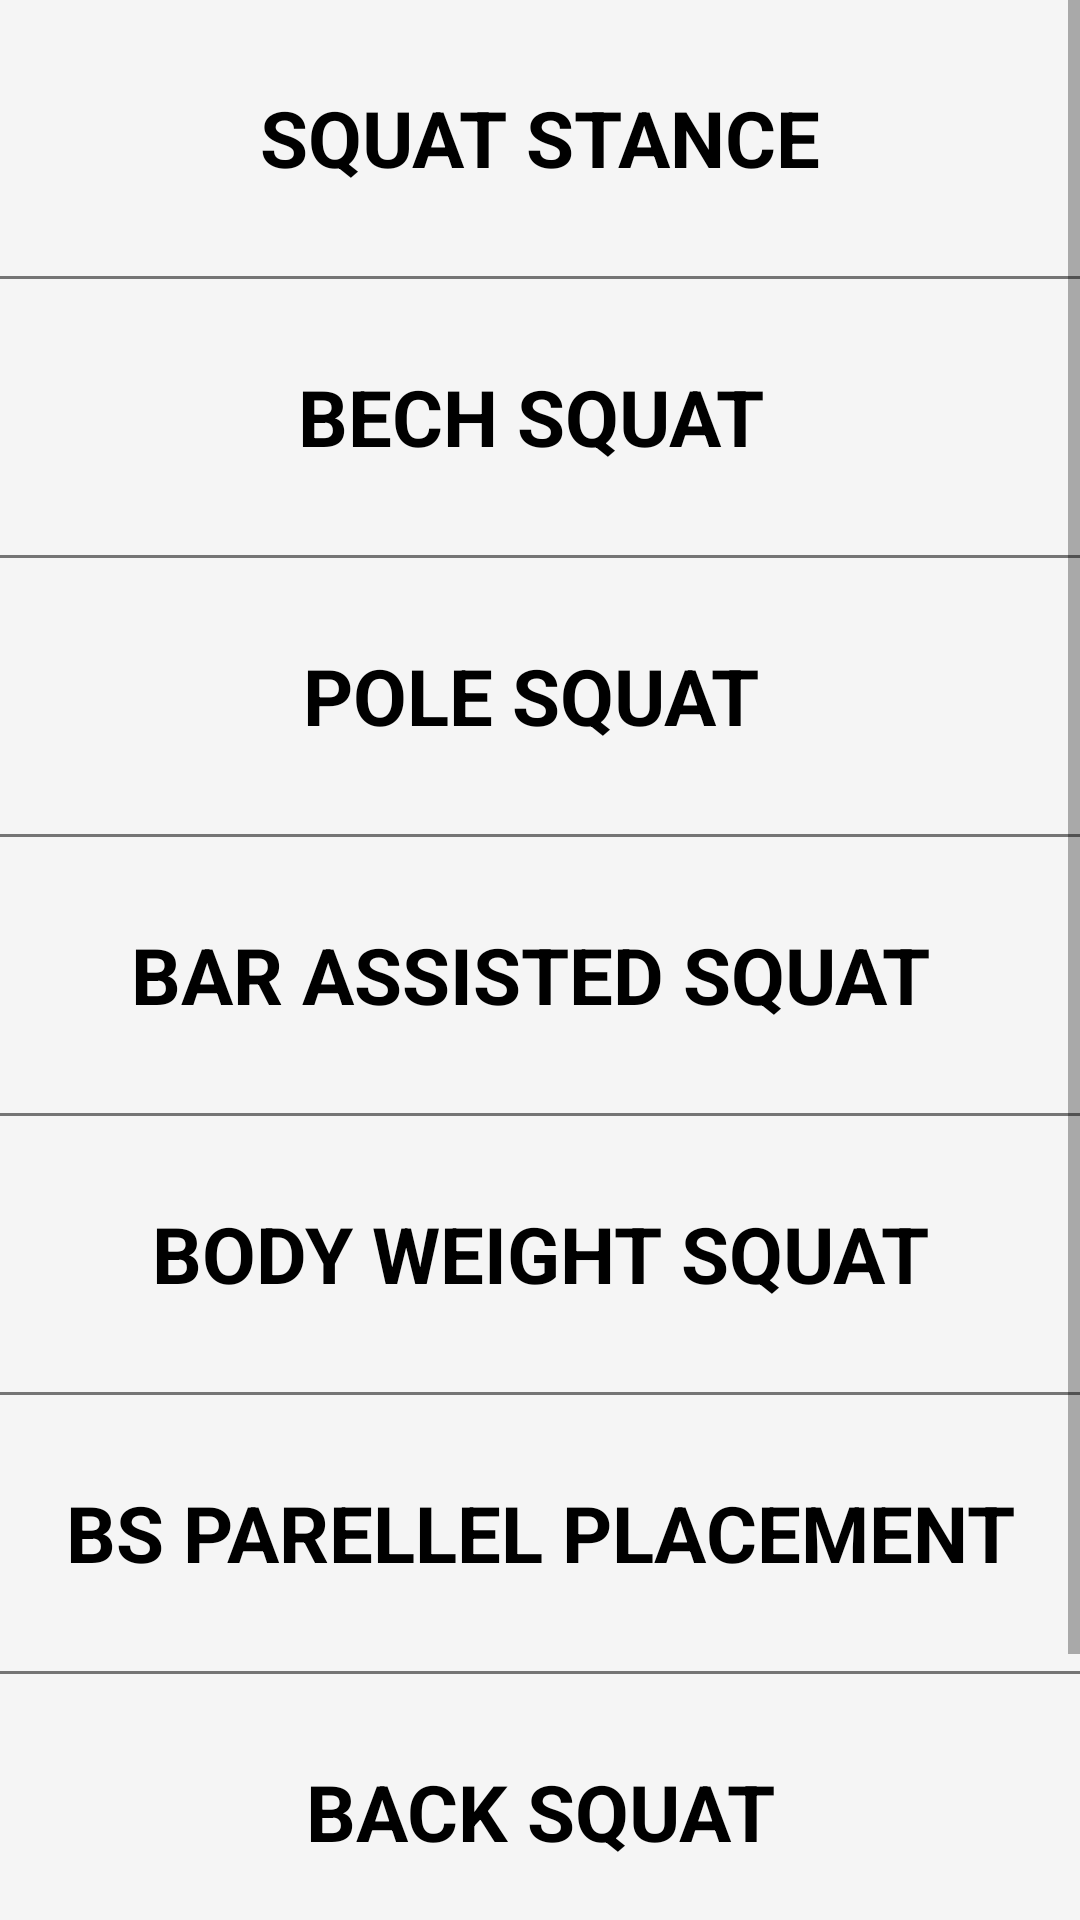

The Android layout XML behind this screen, and the referenced resources:
<!-- AndroidManifest.xml: application theme AppTheme -->
<!-- res/layout/activity_back_squat.xml -->
<?xml version="1.0" encoding="utf-8"?>
<LinearLayout xmlns:android="http://schemas.android.com/apk/res/android"
    xmlns:app="http://schemas.android.com/apk/res-auto"
    xmlns:tools="http://schemas.android.com/tools"
    android:layout_width="match_parent"
    android:layout_height="match_parent"
    android:background="#F5F5F5"
    android:orientation="vertical"
    tools:context="com.example.andriod.freelithics.BackSquatActivity">

    <ScrollView
        android:layout_width="match_parent"
        android:layout_height="match_parent">

        <LinearLayout
            android:layout_width="match_parent"
            android:layout_height="match_parent"
            android:orientation="vertical">

            <ImageView
                android:layout_width="match_parent"
                android:layout_height="wrap_content"
                android:layout_marginBottom="24dp"
                android:scaleType="centerCrop"
                android:src="@drawable/back_squat" />

            <TextView
                style="@style/squat"
                android:text="SQUAT STANCE" 
                      />

            <View
                android:layout_width="match_parent"
                android:layout_height="1dp"
                android:layout_marginBottom="24dp"
                android:background="#757575" />

            <TextView
                style="@style/squat"
                android:text="bech SQUAT " />

            <View
                android:layout_width="match_parent"
                android:layout_height="1dp"
                android:layout_marginBottom="24dp"
                android:background="#757575" />

            <TextView
                style="@style/squat"
                android:text="pole SQUAT " />

            <View
                android:layout_width="match_parent"
                android:layout_height="1dp"
                android:layout_marginBottom="24dp"
                android:background="#757575" />

            <TextView
                style="@style/squat"
                android:text="bar assisted SQUAT " />

            <View
                android:layout_width="match_parent"
                android:layout_height="1dp"
                android:layout_marginBottom="24dp"
                android:background="#757575" />

            <TextView
                style="@style/squat"
                android:text="body weight SQUAT" />

            <View
                android:layout_width="match_parent"
                android:layout_height="1dp"
                android:layout_marginBottom="24dp"
                android:background="#757575" />

            <TextView
                style="@style/squat"
                android:text="bs parellel placement" />

            <View
                android:layout_width="match_parent"
                android:layout_height="1dp"
                android:layout_marginBottom="24dp"
                android:background="#757575" />

            <TextView
                style="@style/squat"
                android:text="back squat" />

            <View
                android:layout_width="match_parent"
                android:layout_height="1dp"
                android:layout_marginBottom="24dp"
                android:background="#757575" />

            <TextView
                style="@style/squat"
                android:text="spot the mistakes" />
        </LinearLayout>
    </ScrollView>
</LinearLayout>
<!-- resources referenced by this layout -->
<resources>
  <style name="squat">
          
          <item name="android:layout_height">44dp</item>
          <item name="android:layout_width">match_parent</item>
          <item name="android:textAllCaps">true</item>
          <item name="android:layout_marginBottom">24dp</item>
          <item name="android:textSize">26sp</item>
          <item name="android:textColor">#000000</item>
          <item name="android:gravity">center</item>
          <item name="android:textStyle">bold</item>
  
      </style>
  <style name="AppTheme" parent="Theme.AppCompat.Light.DarkActionBar">
          
          <item name="colorPrimary">@color/colorPrimary</item>
          <item name="colorPrimaryDark">@color/colorPrimaryDark</item>
          <item name="colorAccent">@color/colorAccent</item>
      </style>
  <!-- not gathered from this repository: default colours our renderer supplied (Android Studio template values) -->
  <color name="colorPrimary">#FF6200EE</color>
  <color name="colorPrimaryDark">#FF3700B3</color>
  <color name="colorAccent">#FF03DAC5</color>
</resources>
